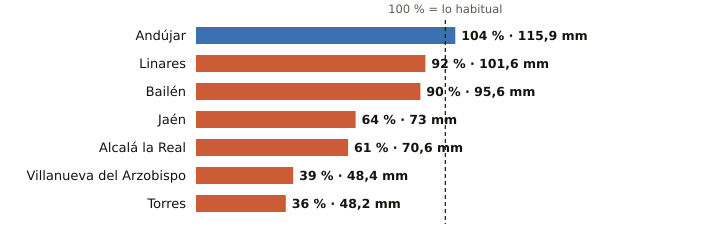

Data behind this chart, as committed beside it:
estacion, provincia, indicativo, mm_otono, referencia_mm, pct, periodo_referencia, hasta, hora
Andújar, Jaén, 5298X, 115.9, 111.6, 104, 2001-2025, 2026-11-14, 
Linares, Jaén, 5279X, 101.6, 110.6, 92, 2004-2025, 2026-11-14, 23
Bailén, Jaén, 5281X, 95.6, 105.9, 90, 2009-2025, 2026-11-14, 23
Jaén, Jaén, 5270B, 73.0, 113.9, 64, 1991-2020, 2026-11-14, 
Alcalá la Real, Jaén, 5406X, 70.6, 116.5, 61, 2008-2025, 2026-11-14, 
Villanueva del Arzobispo, Jaén, 5210X, 48.4, 122.9, 39, 2008-2025, 2026-11-14, 23
Torres, Jaén, 5165X, 48.2, 132.9, 36, 2008-2025, 2026-11-14, 22
